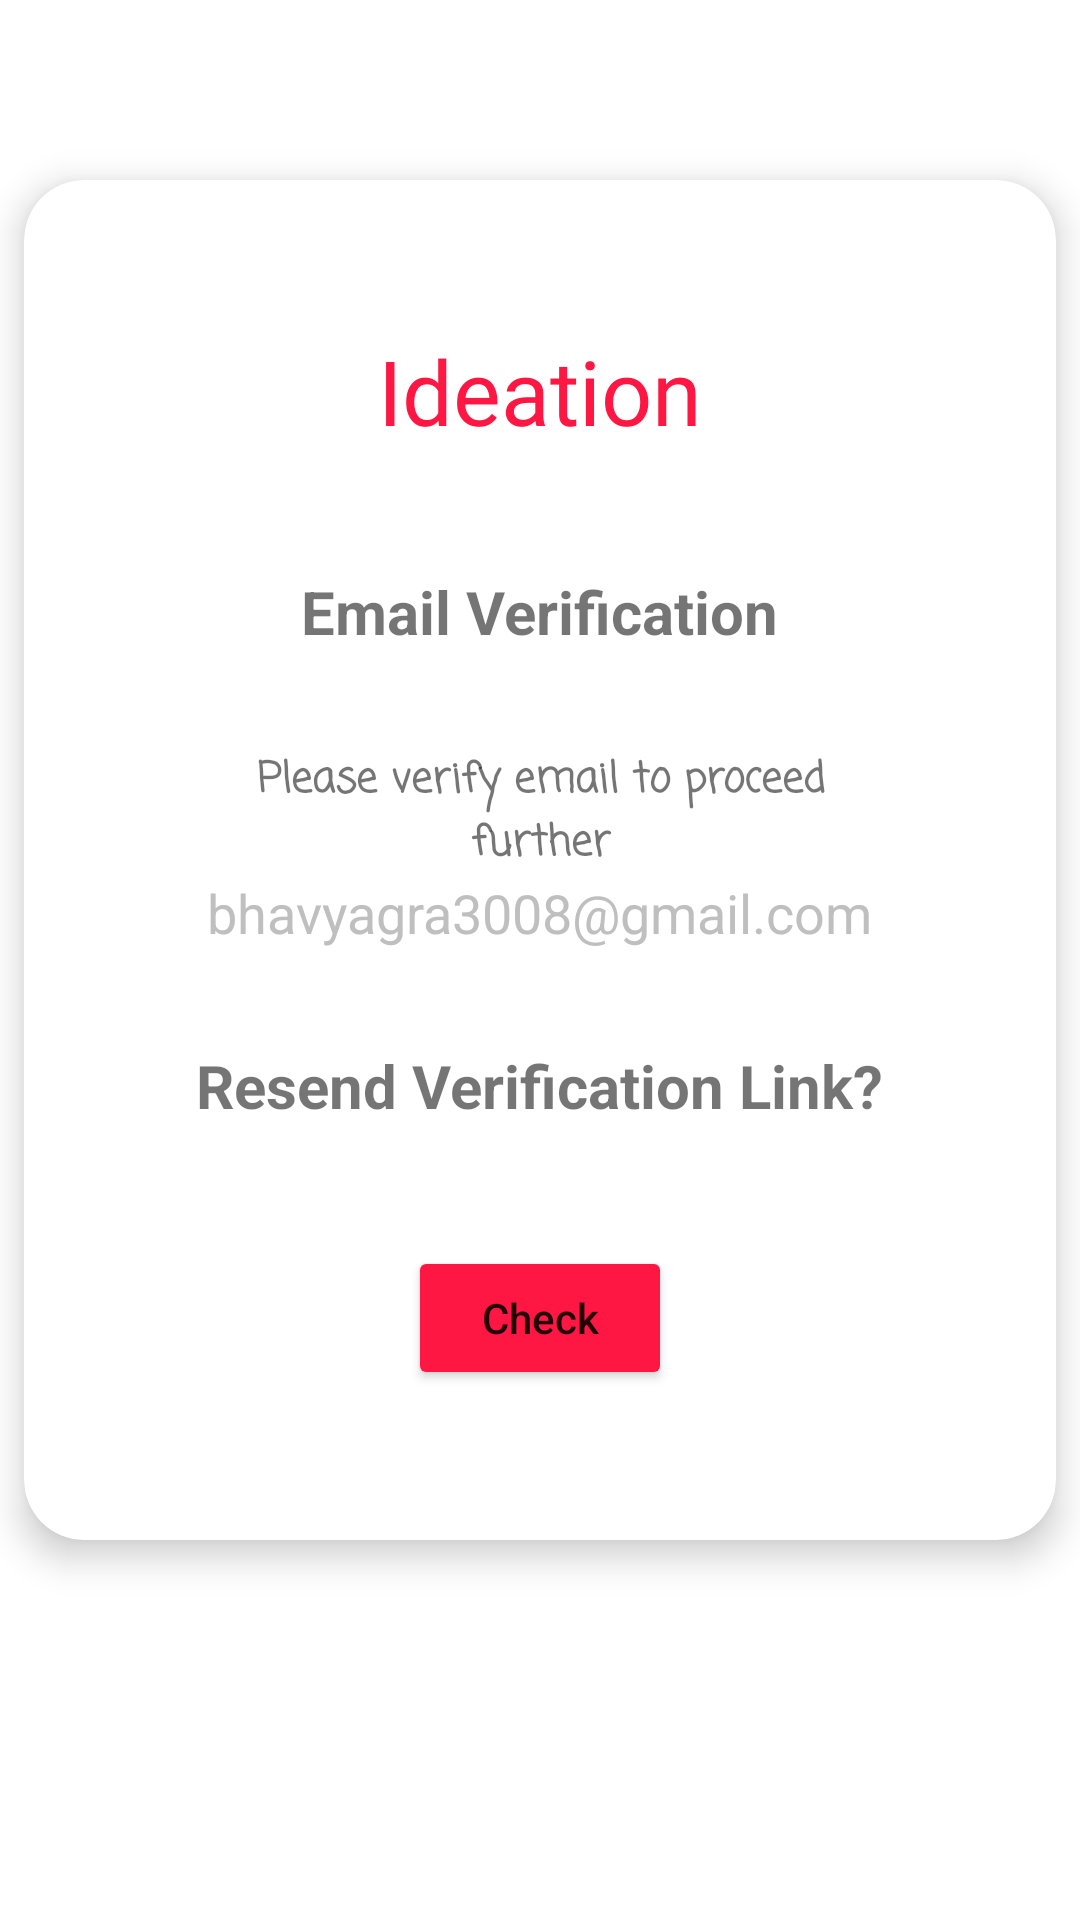

Android layout source for this screen:
<!-- AndroidManifest.xml: application theme Theme.IdeationApp -->
<!-- res/layout/activity_otp_verification.xml -->
<?xml version="1.0" encoding="utf-8"?>
<androidx.constraintlayout.widget.ConstraintLayout xmlns:android="http://schemas.android.com/apk/res/android"
    xmlns:app="http://schemas.android.com/apk/res-auto"
    xmlns:tools="http://schemas.android.com/tools"
    android:layout_width="match_parent"
    android:layout_height="match_parent"
    tools:context=".otpVerification">

    <androidx.cardview.widget.CardView
        android:layout_width="match_parent"
        android:layout_height="wrap_content"
        android:layout_marginStart="8dp"
        android:layout_marginTop="60dp"
        android:layout_marginEnd="8dp"

        app:cardCornerRadius="20dp"
        app:cardElevation="7dp"
        app:layout_constraintEnd_toEndOf="parent"
        app:layout_constraintStart_toStartOf="parent"
        app:layout_constraintTop_toTopOf="parent">

        <LinearLayout
            android:layout_width="match_parent"
            android:layout_height="wrap_content"
            android:orientation="vertical"
            app:layout_constraintBottom_toBottomOf="parent"
            app:layout_constraintEnd_toEndOf="parent"
            app:layout_constraintHorizontal_bias="0.0"
            app:layout_constraintStart_toStartOf="parent"
            app:layout_constraintTop_toTopOf="parent"
            app:layout_constraintVertical_bias="0.253">

            <TextView
                android:id="@+id/textView4"
                android:layout_width="wrap_content"
                android:layout_height="wrap_content"
                android:layout_gravity="center_horizontal"
                android:layout_marginTop="50dp"
                android:fontFamily="@font/caveat_brush"
                android:text="Ideation"
                android:textColor="@color/primary"
                android:textSize="30sp" />

            <TextView
                android:id="@+id/textView5"
                android:layout_width="wrap_content"
                android:layout_height="wrap_content"
                android:layout_gravity="center_horizontal"
                android:layout_marginTop="40dp"
                android:text="Email Verification"
                android:textSize="20sp"
                android:textStyle="bold" />

            <TextView
                android:id="@+id/textView6"
                android:layout_width="wrap_content"
                android:layout_height="wrap_content"
                android:layout_gravity="center_horizontal"
                android:layout_marginStart="16dp"
                android:layout_marginTop="32dp"
                android:layout_marginEnd="16dp"
                android:fontFamily="casual"
                android:gravity="center_horizontal"
                android:paddingLeft="40dp"
                android:paddingRight="40dp"
                android:text="Please verify email to proceed further"
                android:textStyle="bold" />

            <TextView
                android:id="@+id/verefied"
                android:layout_width="wrap_content"
                android:layout_height="wrap_content"
                android:layout_gravity="center_horizontal"
                android:layout_marginTop="20dp"
                android:fontFamily="@font/caveat_brush"
                android:text="Verified"
                android:textSize="25sp"
                android:textStyle="bold"
                android:visibility="gone" />

            <TextView
                android:id="@+id/userEmail"
                android:layout_width="wrap_content"
                android:layout_height="wrap_content"
                android:layout_gravity="center_horizontal"
                android:text="bhavyagra3008@gmail.com"
                android:textColor="#BFBFBF"
                android:textSize="18sp" />


            <TextView
                android:id="@+id/resendText"
                android:layout_width="wrap_content"
                android:layout_height="wrap_content"
                android:layout_gravity="center_horizontal"
                android:layout_marginTop="32dp"
                android:onClick="resendEmail"
                android:text="Resend Verification Link?"
                android:textSize="20sp"
                android:textStyle="bold" />

            <Button
                android:id="@+id/check"
                android:layout_width="wrap_content"
                android:layout_height="wrap_content"
                android:layout_gravity="center_horizontal"
                android:layout_marginTop="40dp"
                android:layout_marginBottom="50dp"
                android:backgroundTint="@color/primary"
                android:onClick="check"
                android:text="Check"
                android:textAllCaps="false" />

            <Spinner
                android:id="@+id/profession"
                android:layout_width="match_parent"
                android:layout_height="50dp"
                android:layout_marginStart="24dp"
                android:layout_marginTop="40dp"
                android:layout_marginEnd="24dp"
                android:background="@drawable/background"
                android:paddingStart="20dp"
                android:visibility="gone" />

            <EditText
                android:id="@+id/address"
                android:layout_width="match_parent"
                android:layout_height="50dp"
                android:layout_marginStart="24dp"
                android:layout_marginTop="32dp"
                android:layout_marginEnd="24dp"
                android:background="@drawable/background"
                android:hint="Address"
                android:inputType="textPersonName"
                android:paddingLeft="24dp"
                android:visibility="gone" />


            <Button
                android:id="@+id/submitButton"
                android:layout_width="match_parent"
                android:layout_height="60dp"
                android:layout_marginStart="40dp"
                android:layout_marginTop="50dp"
                android:layout_marginEnd="40dp"
                android:layout_marginBottom="32dp"
                android:backgroundTint="@color/primary"
                android:text="Submit"
                android:textAllCaps="false"
                android:visibility="gone" />


        </LinearLayout>
    </androidx.cardview.widget.CardView>



</androidx.constraintlayout.widget.ConstraintLayout>
<!-- resources referenced by this layout -->
<resources>
  <color name="primary">#FF1744</color>
  <!-- drawable background (drawable) -->
  <?xml version="1.0" encoding="utf-8"?>
  <shape xmlns:android="http://schemas.android.com/apk/res/android"
      android:shape="rectangle"
      android:tint="@color/background">
  
      <corners android:radius="15dp"/>
  
  </shape>
  <style name="Theme.IdeationApp" parent="Theme.MaterialComponents.DayNight.NoActionBar">
          
          <item name="colorPrimary">@color/purple_500</item>
          <item name="colorPrimaryVariant">@color/purple_700</item>
          <item name="colorOnPrimary">@color/white</item>
          
          <item name="colorSecondary">@color/teal_200</item>
          <item name="colorSecondaryVariant">@color/teal_700</item>
          <item name="colorOnSecondary">@color/black</item>
          
          <item name="android:statusBarColor" tools:targetApi="l">?attr/colorPrimaryVariant</item>
          
      </style>
  <color name="background">#F9FAFC</color>
  <color name="purple_500">#FF6200EE</color>
  <color name="purple_700">#FF3700B3</color>
  <color name="white">#FFFFFFFF</color>
  <color name="teal_200">#FF03DAC5</color>
  <color name="teal_700">#FF018786</color>
  <color name="black">#FF000000</color>
</resources>
